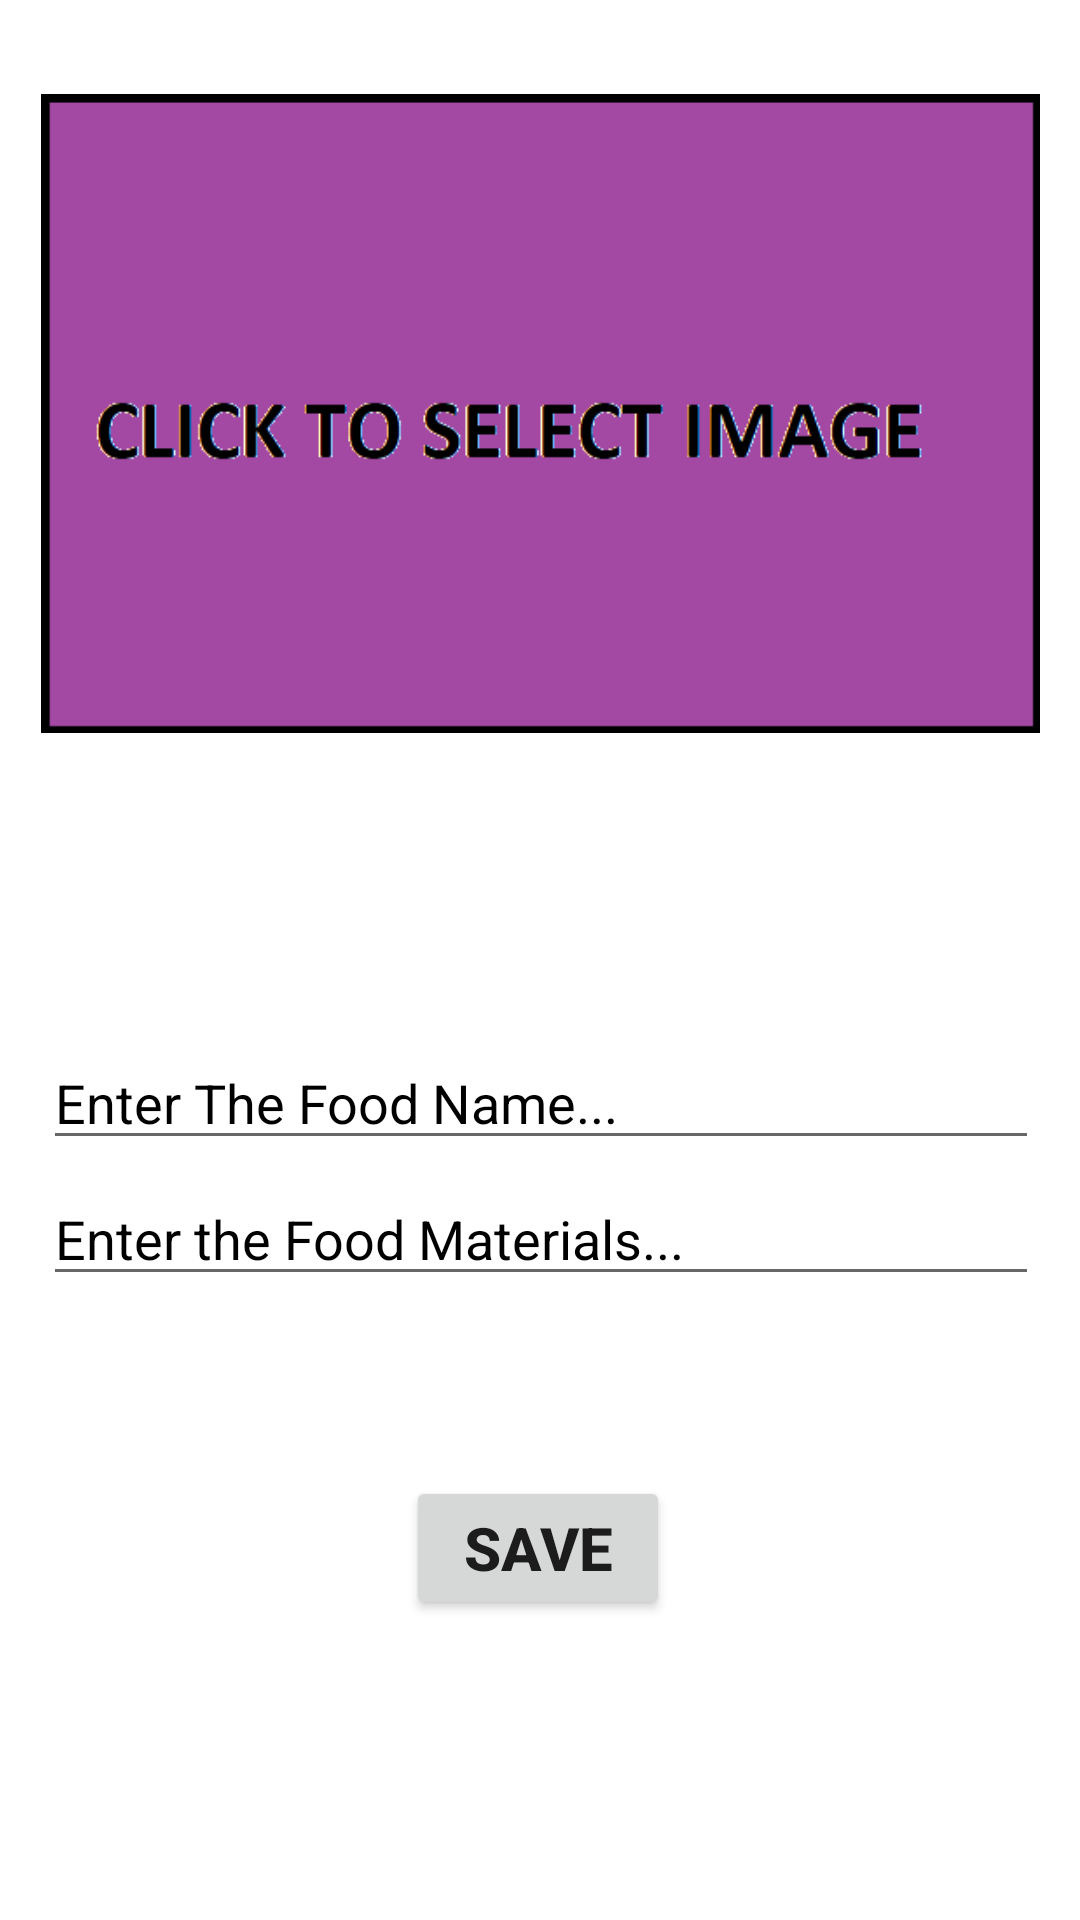

Produce the Android XML layout that renders to this screen, including the resource entries it uses.
<!-- AndroidManifest.xml: application theme Theme.RecipeBookWithSQLite -->
<!-- res/layout/fragment_recipe.xml -->
<?xml version="1.0" encoding="utf-8"?>
<androidx.constraintlayout.widget.ConstraintLayout
    xmlns:android="http://schemas.android.com/apk/res/android"
    xmlns:app="http://schemas.android.com/apk/res-auto"
    xmlns:tools="http://schemas.android.com/tools"
    android:layout_width="match_parent"
    android:layout_height="match_parent"
    tools:context=".RecipeFragment">


    <ImageView
        android:id="@+id/imageViewID"
        android:layout_width="333dp"
        android:layout_height="225dp"
        android:layout_margin="20dp"
        android:onClick="onClickChooseImage"
        android:src="@drawable/select_image"
        app:layout_constraintBottom_toTopOf="@+id/plainTextFoodNameID"
        app:layout_constraintEnd_toEndOf="parent"
        app:layout_constraintStart_toStartOf="parent"
        app:layout_constraintTop_toTopOf="parent"
        app:layout_constraintVertical_bias="0.066" />

    <EditText
        android:id="@+id/plainTextFoodNameID"
        android:layout_width="332dp"
        android:layout_height="wrap_content"
        android:layout_marginBottom="4dp"
        android:ems="10"
        android:hint="Enter The Food Name..."
        android:inputType="textPersonName"
        android:textColorHint="@color/black"
        app:layout_constraintBottom_toTopOf="@+id/plainTextFoodMaterialID"
        app:layout_constraintEnd_toEndOf="parent"
        app:layout_constraintHorizontal_bias="0.506"
        app:layout_constraintStart_toStartOf="parent" />

    <EditText
        android:id="@+id/plainTextFoodMaterialID"
        android:layout_width="332dp"
        android:layout_height="wrap_content"
        android:layout_marginBottom="60dp"
        android:ems="10"
        android:hint="Enter the Food Materials..."
        android:inputType="textPersonName"
        android:textColorHint="@color/black"
        app:layout_constraintBottom_toTopOf="@+id/buttonID"
        app:layout_constraintEnd_toEndOf="parent"
        app:layout_constraintHorizontal_bias="0.506"
        app:layout_constraintStart_toStartOf="parent" />

    <Button
        android:id="@+id/buttonID"
        android:layout_width="wrap_content"
        android:layout_height="wrap_content"
        android:layout_marginBottom="100dp"
        android:onClick="onClickSave"
        android:text="SAVE"
        android:textAlignment="center"
        android:textSize="20sp"
        android:textStyle="bold"
        app:layout_constraintBottom_toBottomOf="parent"
        app:layout_constraintEnd_toEndOf="parent"
        app:layout_constraintHorizontal_bias="0.498"
        app:layout_constraintStart_toStartOf="parent" />

</androidx.constraintlayout.widget.ConstraintLayout>
<!-- resources referenced by this layout -->
<resources>
  <!-- drawable select_image: png bitmap (drawable, 5718 bytes) -->
  <style name="Theme.RecipeBookWithSQLite" parent="Theme.MaterialComponents.DayNight.DarkActionBar">
          
          <item name="colorPrimary">@color/purple_500</item>
          <item name="colorPrimaryVariant">@color/purple_700</item>
          <item name="colorOnPrimary">@color/white</item>
          
          <item name="colorSecondary">@color/teal_200</item>
          <item name="colorSecondaryVariant">@color/teal_700</item>
          <item name="colorOnSecondary">@color/black</item>
          
          <item name="android:statusBarColor" tools:targetApi="l">?attr/colorPrimaryVariant</item>
          
      </style>
  <!-- not gathered from this repository: default colours our renderer supplied (Android Studio template values) -->
  <color name="purple_500">#FF6200EE</color>
  <color name="purple_700">#FF3700B3</color>
  <color name="teal_200">#FF03DAC5</color>
  <color name="teal_700">#FF018786</color>
  <color name="black">#FF000000</color>
  <color name="white">#FFFFFFFF</color>
</resources>
